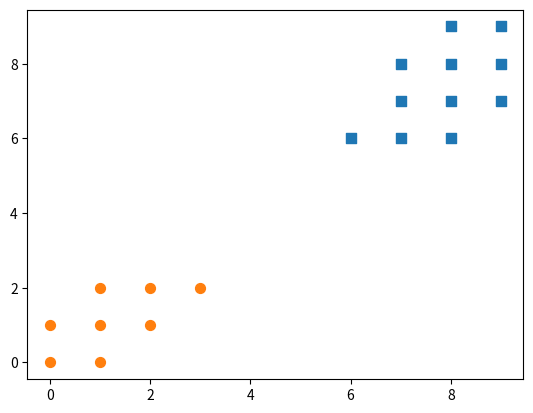

Write the Python code that produced this figure.
# re-implementation of k-means algorithm
# author Yan Shu

import numpy as np
import matplotlib.pyplot as plt

# task 1  separate 19 samples into two clusters
# input
x_list=[0,1,0,1,2,1,2,3,6,7,8,7,8,9,7,8,9,8,9]
y_list=[0,0,1,1,1,2,2,2,6,6,6,7,7,7,8,8,8,9,9]

sample=[]
for i in range(len(x_list)):
    x=x_list[i]
    y=y_list[i]
    num=np.array([[x,y]])
    print(num)
    sample.append(num)
"""
plt.scatter(x_list,y_list,marker='s',s=50)
for x, y in zip(x_list, y_list):
    plt.annotate('(%s,%s)'%(x,y), xy=(x,y),xytext = (0, -10),textcoords='offset points')
plt.show()
"""

K=2 # number of cluster
#initialize cluster center
u1=np.random.rand(1,2)
u2=np.random.rand(1,2)


flag=True
T=np.random.rand(1,19)

sum=0
last_temp=0
index1_list,index2_list=[],[]
while (flag == True):   #until yi is unvariable
    index1_list, index2_list = [], []
    sum=sum+1
    y_label=[]
    for i in range(len(sample)):
        distance1=np.linalg.norm(sample[i]-u1,2)
        distance2=np.linalg.norm(sample[i]-u2,2)
        distance=np.array([distance1,distance2])    # update yi

        y=np.argmin(distance)
        y_label.append(y)

    y_label=np.array(y_label)
    temp = np.linalg.norm(y_label - T, 2)
    if last_temp == temp:
        flag=False
    last_temp=temp


    index1=np.argwhere(y_label==0)
    index2=np.argwhere(y_label==1)
    index1_list.append(index1)
    index2_list.append(index2)

    # update u1,u2
    # calculate u1
    sum1=np.array([[0,0]])
    for i in range(len(index1)):
        index=index1[i][0]
        sum1=sum1+sample[index]
    u1=sum1/len(index1)
    print("u1",u1)

    # calculate u2
    sum2=np.array([[0,0]])
    for i in range(len(index2)):
        index=index2[i][0]
        sum2=sum2+sample[index]

    u2=sum2/len(index2)
    print("u2",u2)



cluster1x,cluster1y=[],[]
for i in  index1_list:
    for j in i:
        print(j[0])
        x=x_list[j[0]]
        cluster1x.append(x)
        y=y_list[j[0]]
        cluster1y.append(y)

cluster2x,cluster2y=[],[]
for i in  index2_list:
    for j in i:
        print(j[0])
        x=x_list[j[0]]
        cluster2x.append(x)
        y=y_list[j[0]]
        cluster2y.append(y)


plt.scatter(cluster1x,cluster1y,marker='s',s=50)
plt.scatter(cluster2x,cluster2y,marker='o',s=50)
plt.show()




